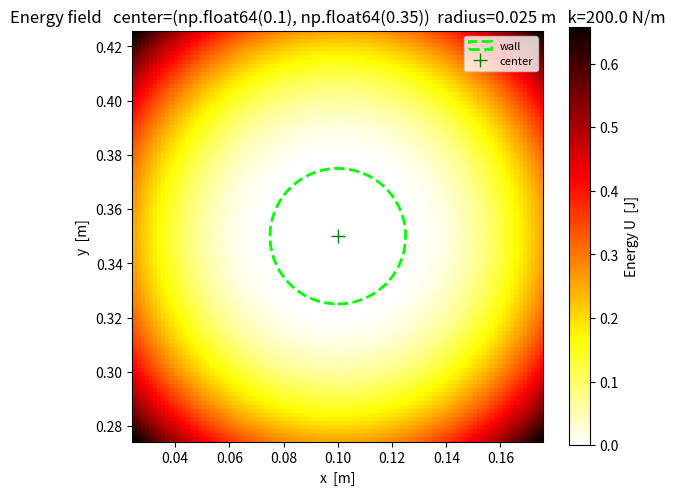
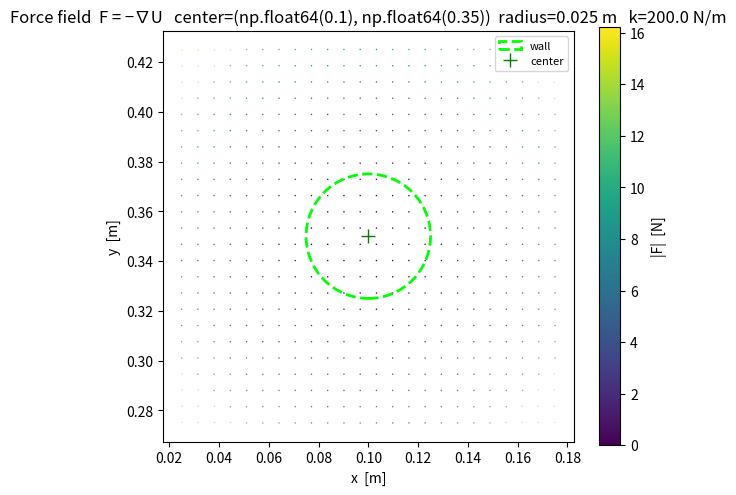

Reproduce these figures in Python, in order.

import numpy as np
import matplotlib
matplotlib.use('Agg')  
import matplotlib.pyplot as plt


class CircleField:

    def __init__(self, center, radius, k=200.0):
        self.center = np.asarray(center, dtype=float)
        self.r = float(radius)
        self.k = float(k)

    def energy(self, x, y):
        x, y = np.asarray(x, float), np.asarray(y, float)
        cx, cy = self.center
        dist = np.sqrt((x - cx)**2 + (y - cy)**2)
        p = np.maximum(0.0, dist - self.r)
        return 0.5 * self.k * p**2   # U = ½k·p²  

    def force(self, x, y):
    
        cx, cy = self.center
        dx, dy = x - cx, y - cy
        dist = np.sqrt(dx**2 + dy**2)
        if dist <= self.r or dist == 0.0:
            return np.array([0.0, 0.0])
        r_hat = np.array([dx, dy]) / dist
        return -self.k * (dist - self.r) * r_hat   # linear stiffness: F = -k·p radially inward

    def __call__(self, x, y, plots=False):
     
        f = self.force(x, y)
        if plots:
            fig_e, _ = self.plot_energy()
            fig_e.tight_layout()
            fig_e.savefig('field_energy.png', dpi=150)
            plt.close(fig_e)
            print('Saved field_energy.png')

            fig_f, _ = self.plot_forces()
            fig_f.tight_layout()
            fig_f.savefig('field_forces.png', dpi=150)
            plt.close(fig_f)
            print('Saved field_forces.png')
        return f

    def update(self, x, y):
        return self.force(x, y)

    # Visualisation
   

    def plot_energy(self, ax=None, xlim=None, ylim=None, n=100):
        
        cx, cy = self.center
        r = self.r
        pad = 3.0 * r
        xlim = xlim or (cx - pad, cx + pad)
        ylim = ylim or (cy - pad, cy + pad)

        xs = np.linspace(*xlim, n)
        ys = np.linspace(*ylim, n)
        X, Y = np.meshgrid(xs, ys)
        U = self.energy(X, Y)

        if ax is None:
            fig, ax = plt.subplots(figsize=(6, 5))
        else:
            fig = ax.get_figure()

        pcm = ax.pcolormesh(X, Y, U, shading='auto', cmap='hot_r')
        fig.colorbar(pcm, ax=ax, label='Energy U  [J]')

        self._draw_circle(ax)
        ax.set_aspect('equal')
        ax.set_xlabel('x  [m]')
        ax.set_ylabel('y  [m]')
        ax.set_title(
            f'Energy field   center={tuple(self.center.round(4))}  '
            f'radius={r} m   k={self.k} N/m'
        )
        ax.legend(loc='upper right', fontsize=8)
        return fig, ax

    # ------------------------------------------------------------------
    def plot_forces(self, ax=None, xlim=None, ylim=None, n=24):
    
        cx, cy = self.center
        r = self.r
        pad = 3.0 * r
        xlim = xlim or (cx - pad, cx + pad)
        ylim = ylim or (cy - pad, cy + pad)

        xq = np.linspace(*xlim, n)
        yq = np.linspace(*ylim, n)
        Xq, Yq = np.meshgrid(xq, yq)

        # Vectorised force evaluation over the grid
        F = np.array([[self.force(x, y) for x in xq] for y in yq])
        Fxq, Fyq = F[..., 0], F[..., 1]
        mag = np.hypot(Fxq, Fyq)

        if ax is None:
            fig, ax = plt.subplots(figsize=(6, 5))
        else:
            fig = ax.get_figure()

        # Colour arrows by magnitude so zero-force interior is visually distinct
        q = ax.quiver(Xq, Yq, Fxq, Fyq, mag,
                      cmap='viridis', scale_units='xy',
                      scale=self.k * 100, width=0.004)
        fig.colorbar(q, ax=ax, label='|F|  [N]')

        self._draw_circle(ax)
        ax.set_aspect('equal')
        ax.set_xlabel('x  [m]')
        ax.set_ylabel('y  [m]')
        ax.set_title(
            f'Force field  F = −∇U   center={tuple(self.center.round(4))}  '
            f'radius={r} m   k={self.k} N/m'
        )
        ax.legend(loc='upper right', fontsize=8)
        return fig, ax

    # ------------------------------------------------------------------
    def _draw_circle(self, ax):
        cx, cy = self.center
        circle = plt.Circle((cx, cy), self.r,
                             edgecolor='lime', facecolor='none',
                             linewidth=2, linestyle='--', label='wall')
        ax.add_patch(circle)
        ax.plot(cx, cy, 'g+', markersize=10, label='center')


if __name__ == '__main__':
    field = CircleField(center=[0.10, 0.35], radius=0.025, k=200.0)

    print('--- Force spot-checks (callable interface) ---')
    print(f'  center        (0.10, 0.35) → {field(0.10, 0.35)}   (expect [0, 0])')
    print(f'  outside right (0.13, 0.35) → {field(0.13, 0.35)}   (expect Fx < 0)')
    print(f'  outside left  (0.07, 0.35) → {field(0.07, 0.35)}   (expect Fx > 0)')
    print(f'  outside top   (0.10, 0.38) → {field(0.10, 0.38)}   (expect Fy < 0)')
    print(f'  outside bot   (0.10, 0.32) → {field(0.10, 0.32)}   (expect Fy > 0)')
    print(f'  diagonal      (0.13, 0.38) → {field(0.13, 0.38)}   (expect Fx<0, Fy<0)')

    # plots=True saves field_energy.png and field_forces.png
    field(0.10, 0.35, plots=True)
